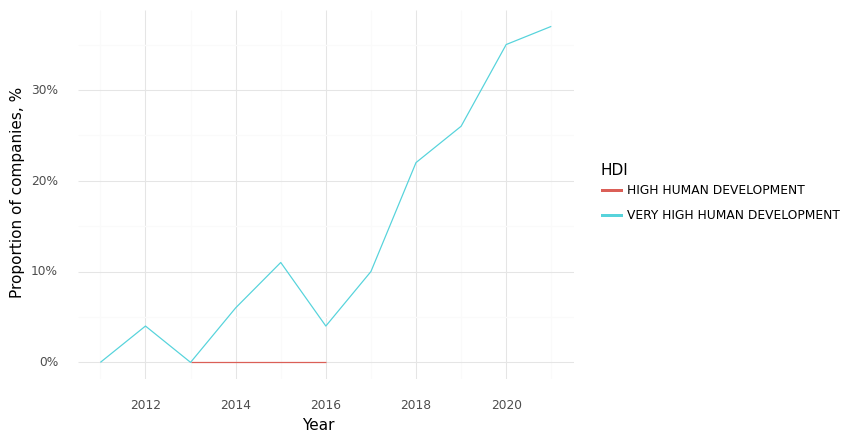

Source data for this figure (header and first rows):
, Year, HDI, Climate, Health, Intersection
2, 2013, HIGH HUMAN DEVELOPMENT, 1.0, 1.0, 0.0
4, 2014, HIGH HUMAN DEVELOPMENT, 0.0, 1.0, 0.0
6, 2015, HIGH HUMAN DEVELOPMENT, 1.0, 1.0, 0.0
8, 2016, HIGH HUMAN DEVELOPMENT, 0.0, 1.0, 0.0
0, 2011, VERY HIGH HUMAN DEVELOPMENT, 0.36, 0.93, 0.0
1, 2012, VERY HIGH HUMAN DEVELOPMENT, 0.33, 0.93, 0.04
3, 2013, VERY HIGH HUMAN DEVELOPMENT, 0.28, 0.97, 0.0
5, 2014, VERY HIGH HUMAN DEVELOPMENT, 0.37, 0.91, 0.06
7, 2015, VERY HIGH HUMAN DEVELOPMENT, 0.51, 0.97, 0.11
9, 2016, VERY HIGH HUMAN DEVELOPMENT, 0.38, 0.89, 0.04
10, 2017, VERY HIGH HUMAN DEVELOPMENT, 0.51, 0.96, 0.1
11, 2018, VERY HIGH HUMAN DEVELOPMENT, 0.61, 0.98, 0.22
12, 2019, VERY HIGH HUMAN DEVELOPMENT, 0.64, 0.95, 0.26
13, 2020, VERY HIGH HUMAN DEVELOPMENT, 0.65, 0.89, 0.35
14, 2021, VERY HIGH HUMAN DEVELOPMENT, 0.82, 0.97, 0.37
